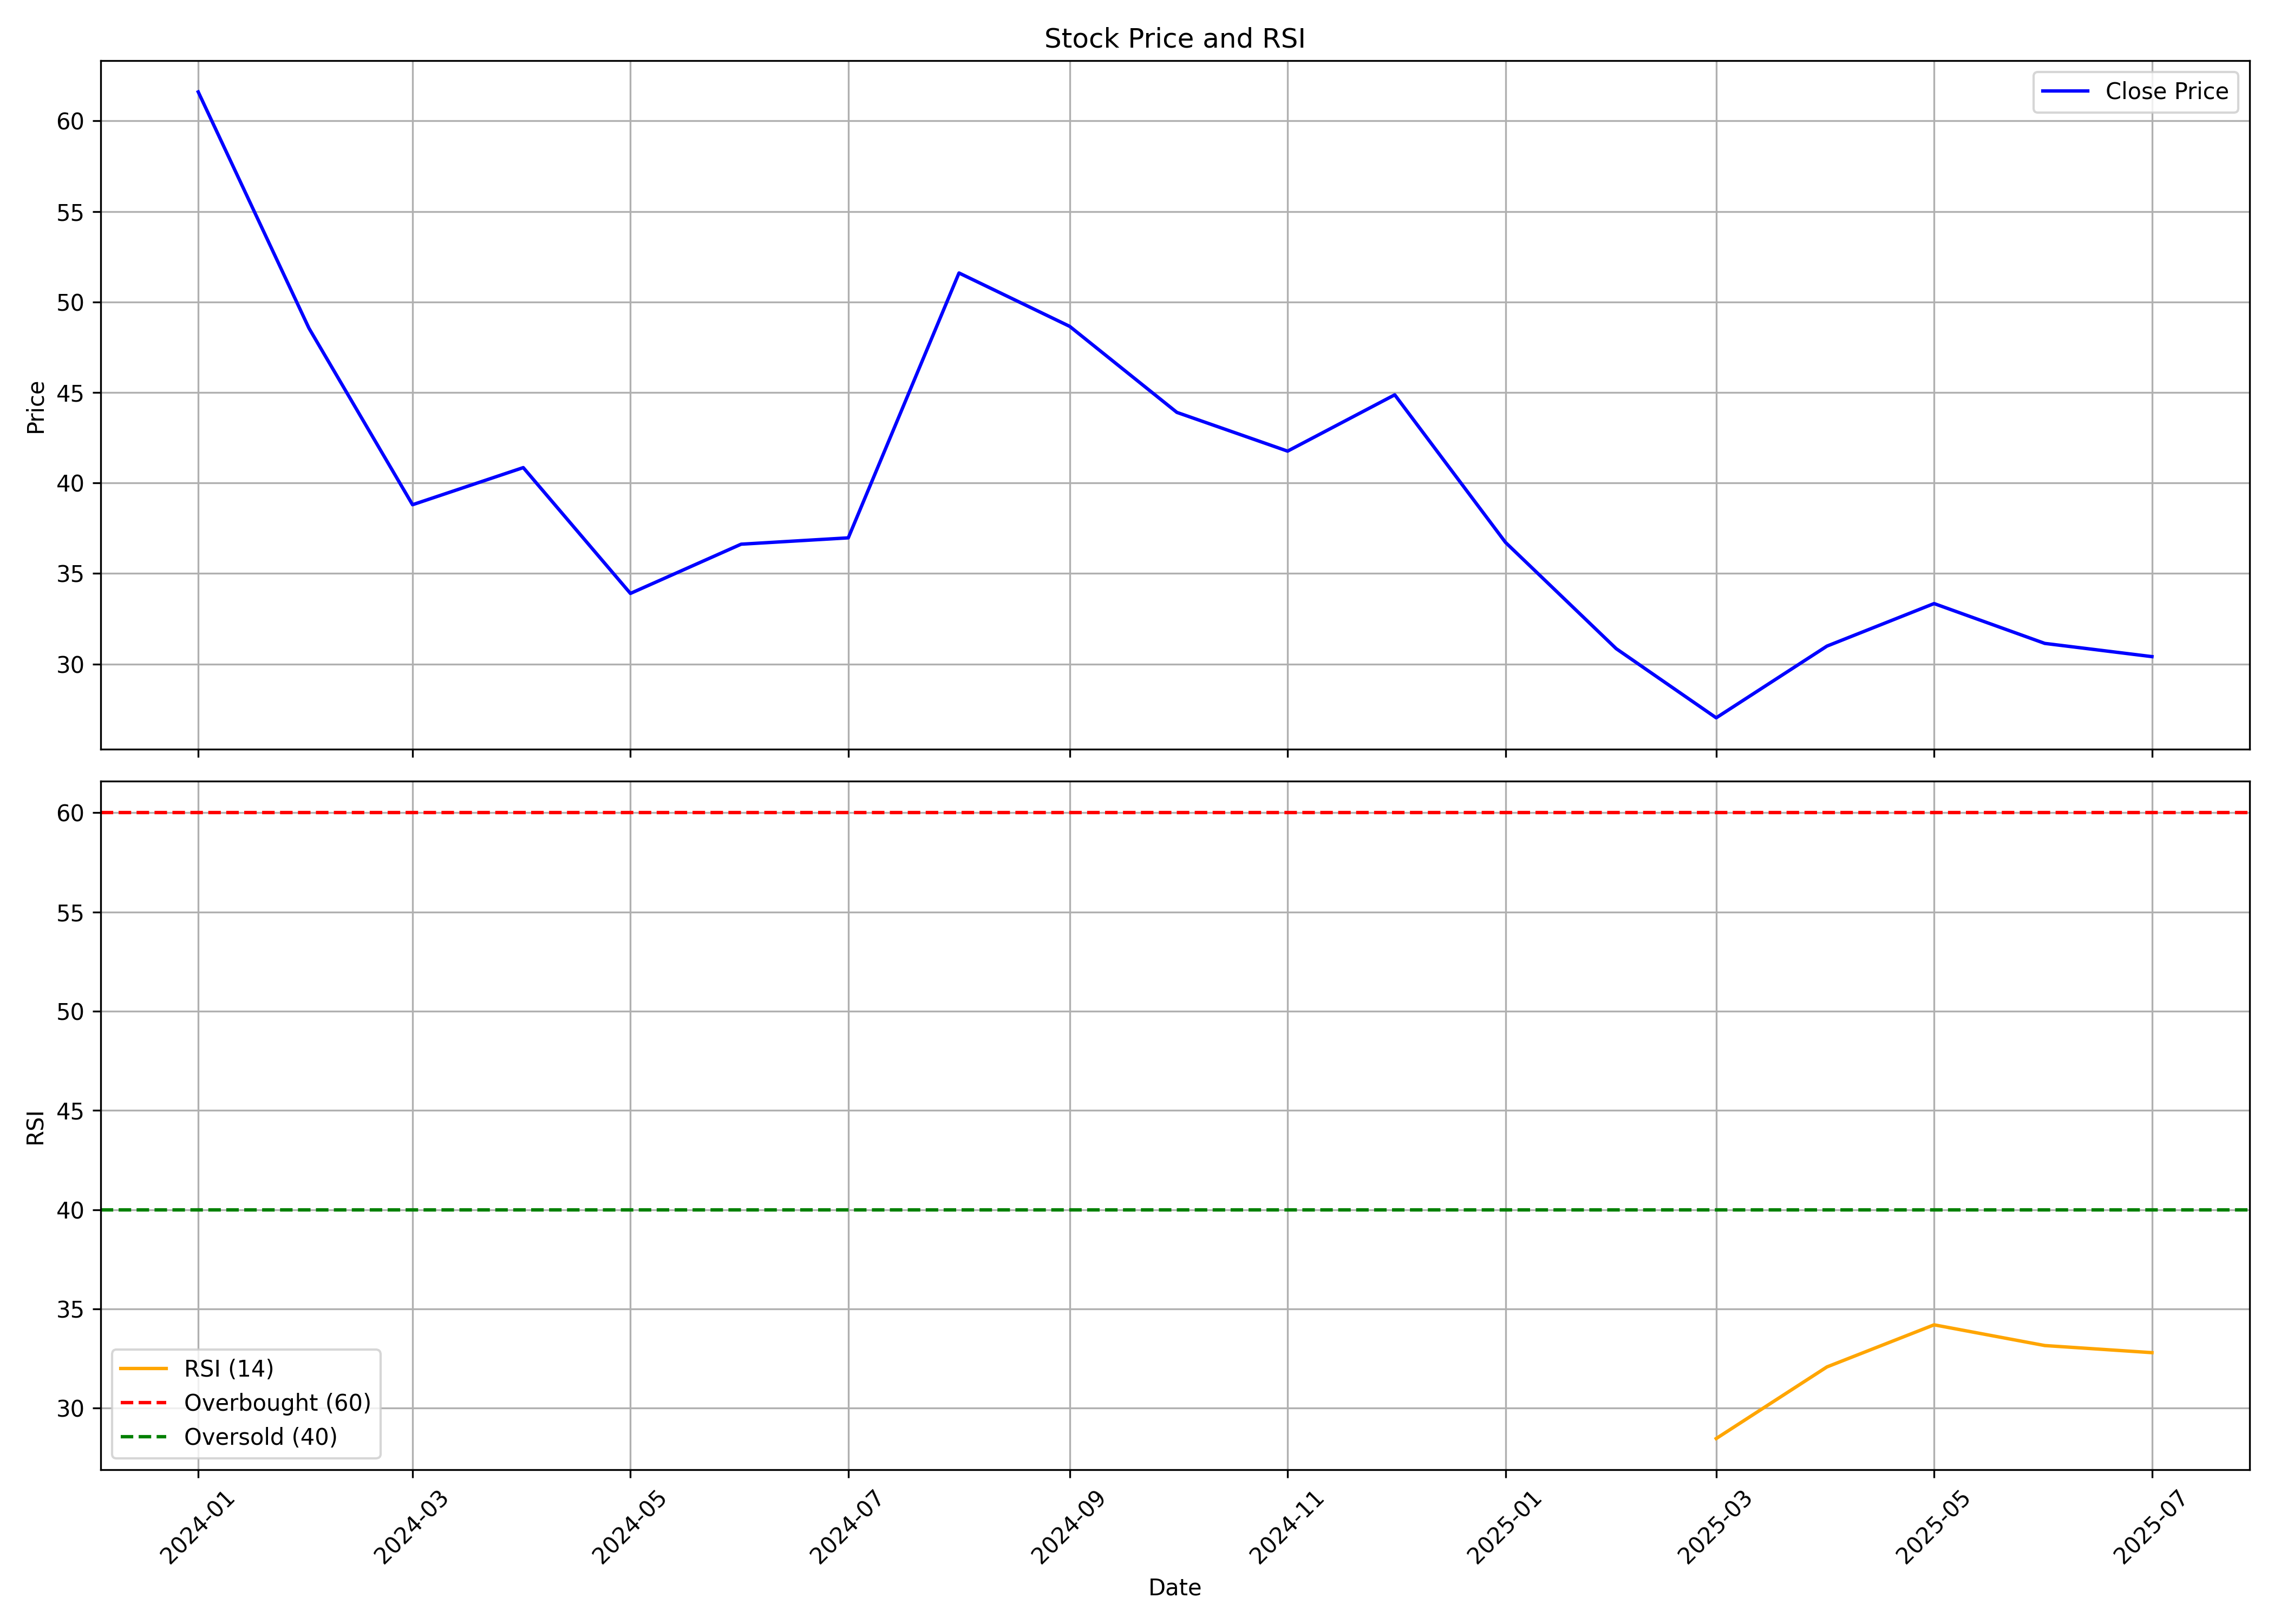

The data file committed next to this chart (first rows):
, date, symbol, open, high, low, close, volume, rsi
0, 2024-01-01, DIGIDRIVE, 102.0, 108.7, 55.8, 61.6, 7042988, 
1, 2024-02-01, DIGIDRIVE, 64.65, 66.4, 48.35, 48.55, 4093803, 
2, 2024-03-01, DIGIDRIVE, 49.0, 49.5, 34.7, 38.8, 4247593, 
3, 2024-04-01, DIGIDRIVE, 38.8, 42.3, 36.9, 40.85, 620528, 
4, 2024-05-01, DIGIDRIVE, 40.6, 41.0, 33.55, 33.9, 1024175, 
5, 2024-06-01, DIGIDRIVE, 34.8, 39.74, 30.85, 36.62, 1670605, 
6, 2024-07-01, DIGIDRIVE, 37.35, 38.39, 31.81, 36.97, 522336, 
7, 2024-08-01, DIGIDRIVE, 35.7, 54.5, 33.82, 51.6, 5655176, 
8, 2024-09-01, DIGIDRIVE, 51.6, 53.77, 45.45, 48.65, 1064676, 
9, 2024-10-01, DIGIDRIVE, 49.25, 49.25, 41.06, 43.9, 1270481, 
10, 2024-11-01, DIGIDRIVE, 44.99, 45.53, 36.7, 41.76, 957888, 
11, 2024-12-01, DIGIDRIVE, 42.79, 52.1, 41.01, 44.87, 2671111, 
12, 2025-01-01, DIGIDRIVE, 45.32, 48.58, 32.92, 36.72, 1696825, 
13, 2025-02-01, DIGIDRIVE, 37.5, 40.19, 30.15, 30.85, 1325547, 
14, 2025-03-01, DIGIDRIVE, 31.23, 32.0, 26.42, 27.03, 2271652, 28.47
15, 2025-04-01, DIGIDRIVE, 27.0, 35.0, 25.25, 30.99, 1429684, 32.08
16, 2025-05-01, DIGIDRIVE, 31.48, 35.75, 29.22, 33.34, 893676, 34.2
17, 2025-06-01, DIGIDRIVE, 33.98, 33.98, 28.71, 31.14, 709417, 33.16
18, 2025-07-01, DIGIDRIVE, 30.6, 32.9, 30.0, 30.41, 552762, 32.8
